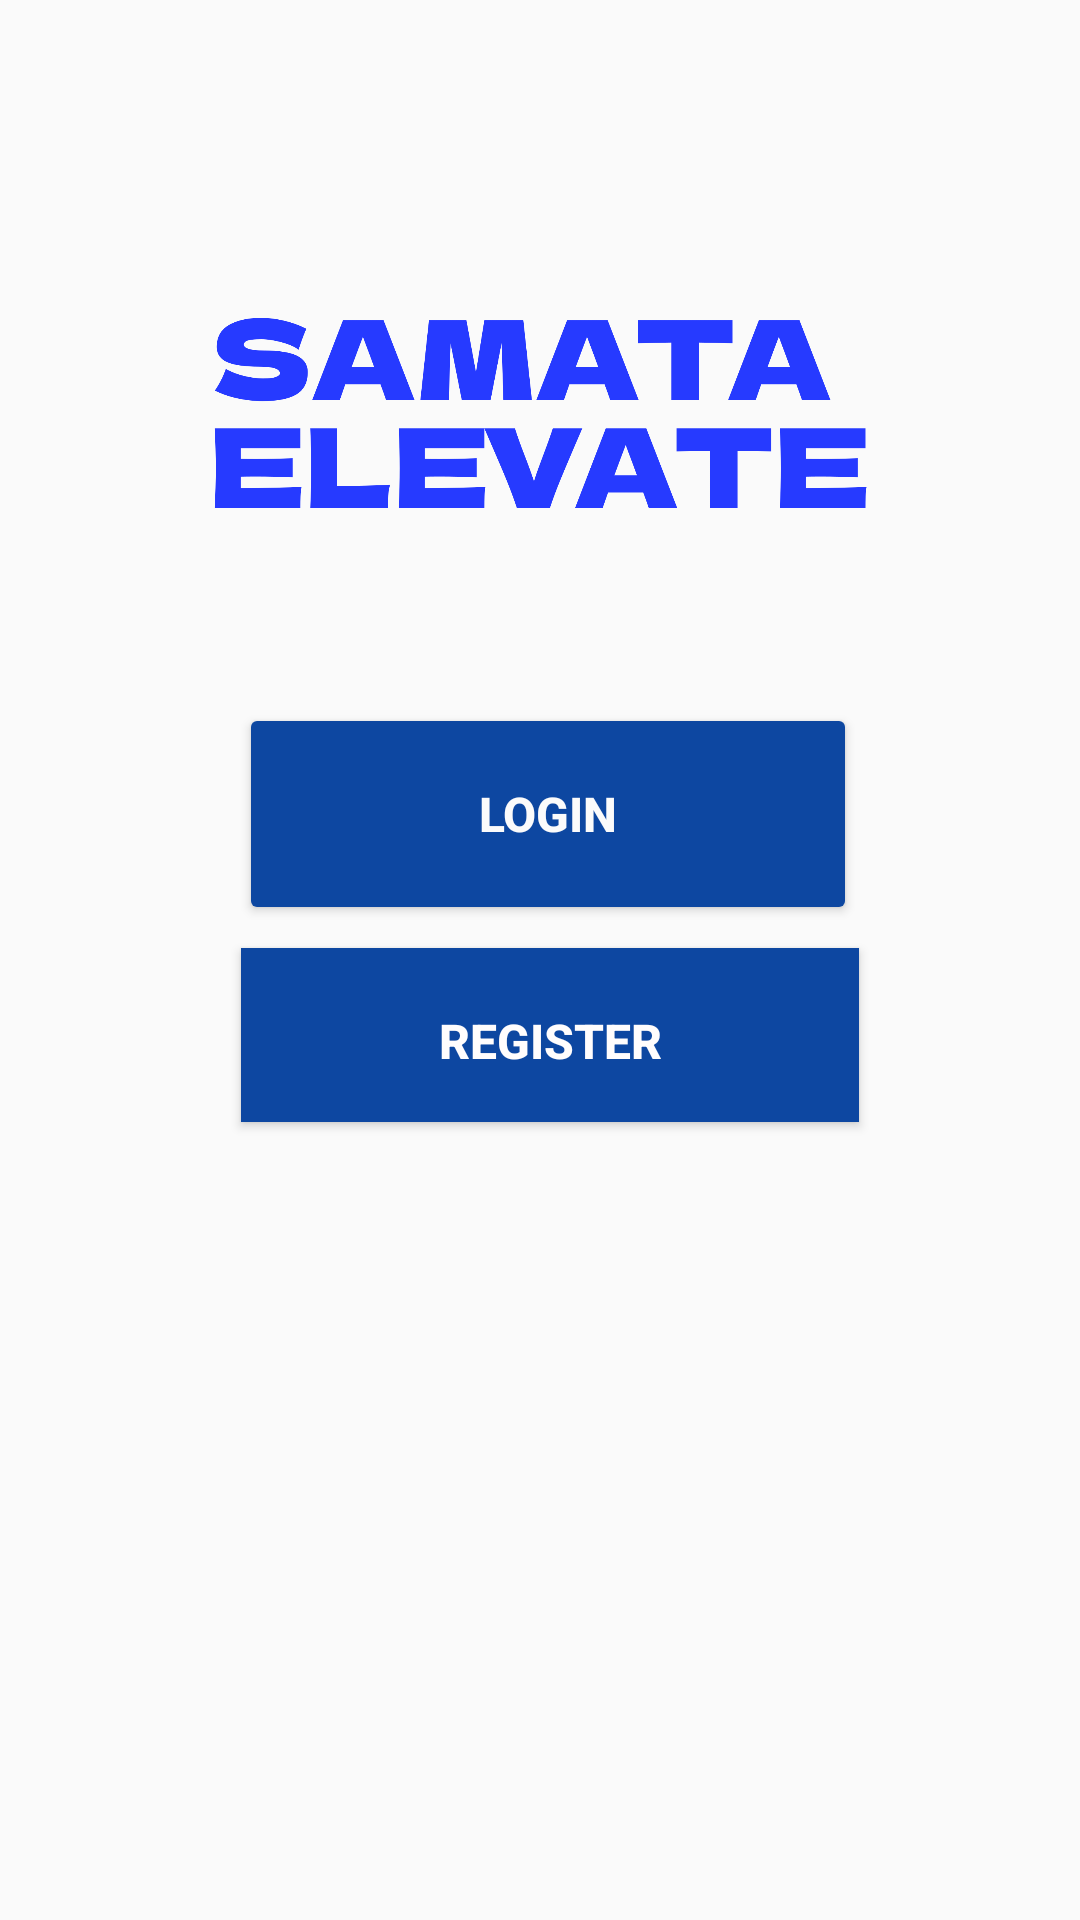

Write the Android layout XML for this screen, with the resource values it uses.
<!-- AndroidManifest.xml: application theme Theme.SamataElev -->
<!-- res/layout/activity_main.xml -->
<?xml version="1.0" encoding="utf-8"?>
<androidx.constraintlayout.widget.ConstraintLayout xmlns:android="http://schemas.android.com/apk/res/android"
    xmlns:app="http://schemas.android.com/apk/res-auto"
    xmlns:tools="http://schemas.android.com/tools"
    android:id="@+id/main"
    android:layout_width="match_parent"
    android:layout_height="match_parent"
    tools:context=".MainActivity">

    <Button
        android:id="@+id/btnLogin"
        android:layout_width="206dp"
        android:layout_height="74dp"
        android:backgroundTint="#0D47A1"
        android:paddingTop="20dp"
        android:paddingBottom="20dp"
        android:text="@string/login"
        android:textColor="#FBFBFB"
        android:textSize="16sp"
        android:textStyle="bold"
        app:layout_constraintBottom_toBottomOf="parent"
        app:layout_constraintEnd_toEndOf="parent"
        app:layout_constraintHorizontal_bias="0.517"
        app:layout_constraintStart_toStartOf="parent"
        app:layout_constraintTop_toTopOf="parent"
        app:layout_constraintVertical_bias="0.414" />

    <Button
        android:id="@+id/btnRegister"
        android:layout_width="206dp"
        android:layout_height="58dp"
        android:background="#FFFFFF"
        android:backgroundTint="#0D47A1"
        android:paddingTop="20dp"
        android:paddingBottom="20dp"
        android:text="@string/register"
        android:textColor="#FFFDFD"
        android:textSize="16sp"
        android:textStyle="bold"
        app:layout_constraintBottom_toBottomOf="parent"
        app:layout_constraintEnd_toEndOf="parent"
        app:layout_constraintHorizontal_bias="0.521"
        app:layout_constraintStart_toStartOf="parent"
        app:layout_constraintTop_toTopOf="parent"
        app:layout_constraintVertical_bias="0.543"
        tools:ignore="TextContrastCheck" />

    <ImageView
        android:id="@+id/imageView"
        android:layout_width="251dp"
        android:layout_height="251dp"
        app:layout_constraintBottom_toBottomOf="parent"
        app:layout_constraintEnd_toEndOf="parent"
        app:layout_constraintHorizontal_bias="0.606"
        app:layout_constraintStart_toStartOf="parent"
        app:layout_constraintTop_toTopOf="parent"
        app:layout_constraintVertical_bias="0.033"
        app:srcCompat="@drawable/companylogo" />


</androidx.constraintlayout.widget.ConstraintLayout>
<!-- resources referenced by this layout -->
<resources>
  <!-- drawable companylogo: png bitmap (drawable, 29746 bytes) -->
  <string name="login">Login</string>
  <string name="register">Register\n</string>
  <style name="Theme.SamataElev" parent="Base.Theme.SamataElev" />
  <style name="Base.Theme.SamataElev" parent="Theme.AppCompat.Light.NoActionBar">
          
          
      </style>
</resources>
